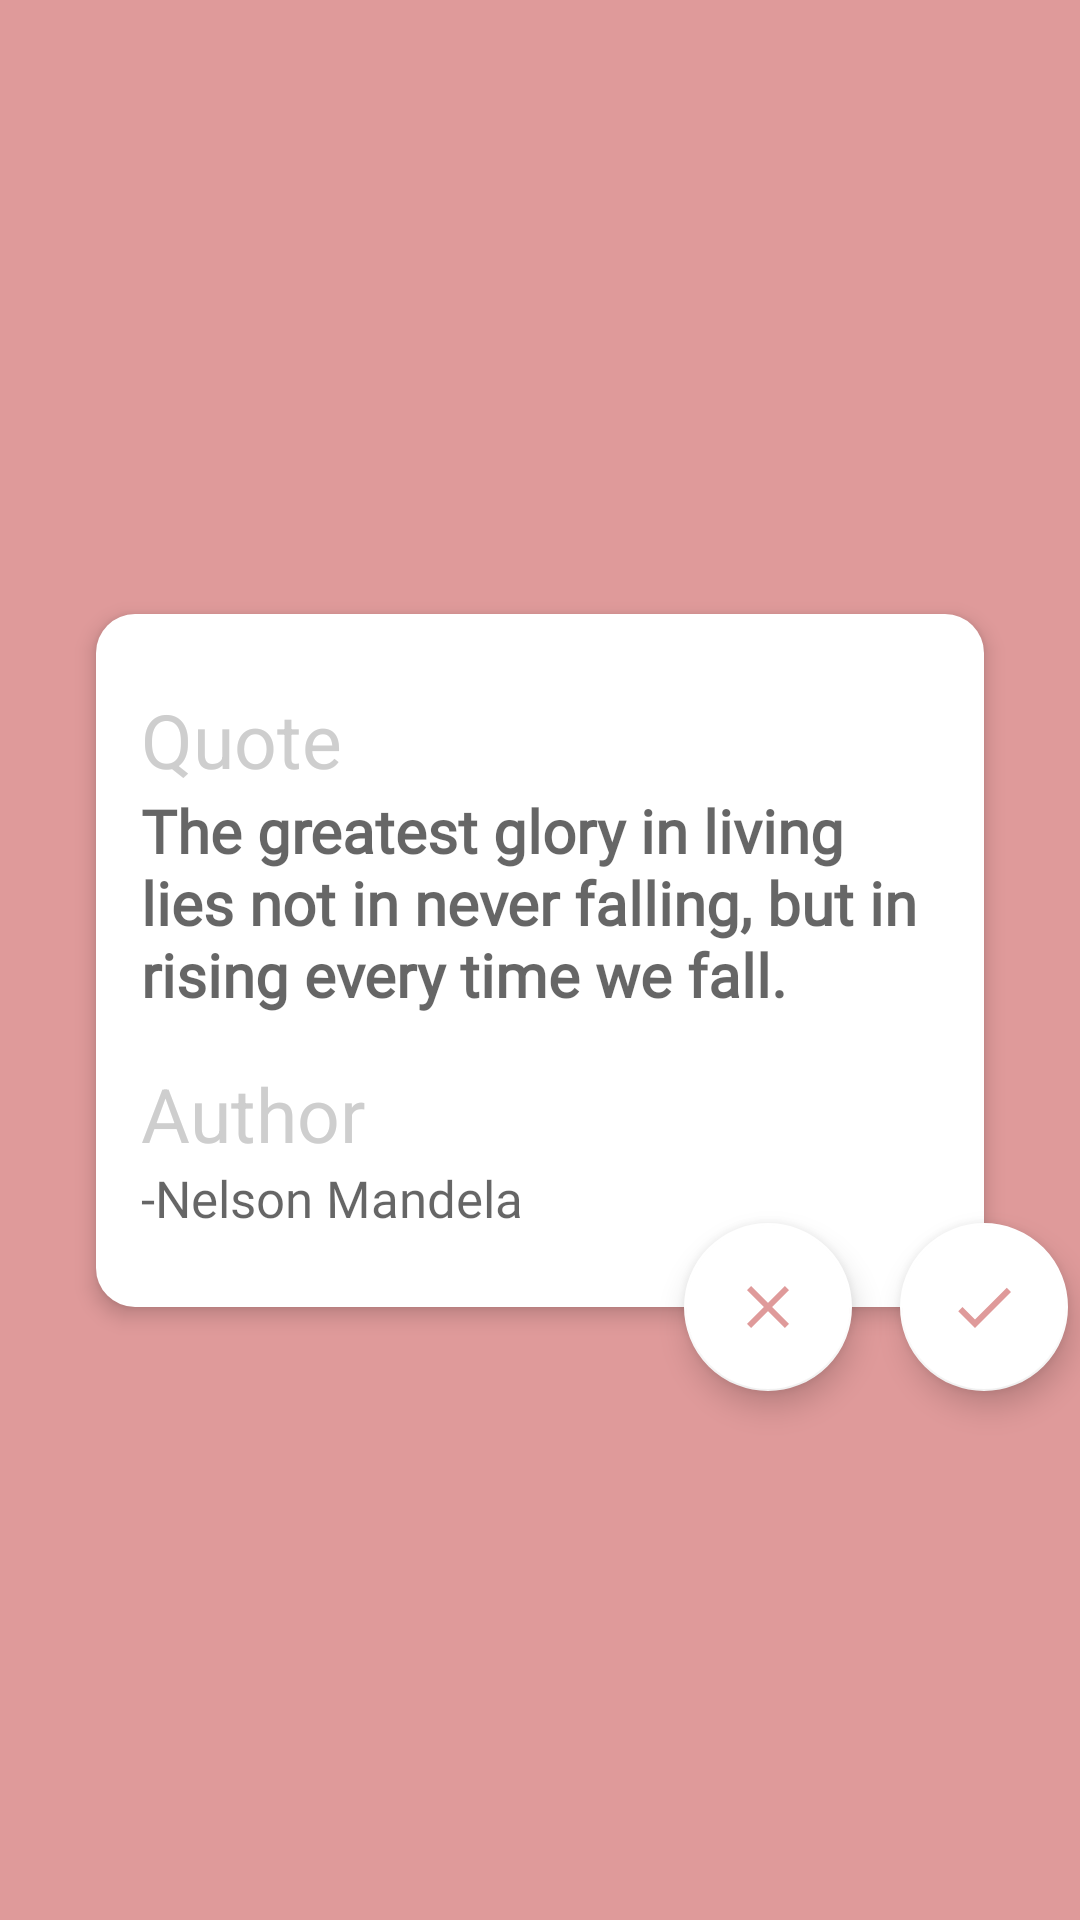

This screen was rendered from an Android layout file. Write that file and the resources it references.
<!-- AndroidManifest.xml: application theme AppTheme -->
<!-- res/layout/activity_new_quote.xml -->
<?xml version="1.0" encoding="utf-8"?>
<androidx.constraintlayout.widget.ConstraintLayout xmlns:android="http://schemas.android.com/apk/res/android"
    xmlns:app="http://schemas.android.com/apk/res-auto"
    xmlns:tools="http://schemas.android.com/tools"
    android:layout_width="match_parent"
    android:layout_height="match_parent"
    android:background="@color/colorPrimary"
    tools:context=".UI.Screen.ActivityNewQuote">

    <androidx.constraintlayout.widget.ConstraintLayout
        android:id="@+id/container"
        android:layout_width="0dp"
        android:layout_height="wrap_content"
        android:layout_marginHorizontal="32dp"
        android:background="@drawable/new_quote_background"
        android:elevation="4dp"
        android:maxWidth="365dp"
        android:paddingHorizontal="15dp"
        android:paddingVertical="25dp"
        app:layout_constraintBottom_toBottomOf="parent"
        app:layout_constraintEnd_toEndOf="parent"
        app:layout_constraintStart_toStartOf="parent"
        app:layout_constraintTop_toTopOf="parent">

        <TextView
            android:id="@+id/quoteHeading"
            android:layout_width="wrap_content"
            android:layout_height="wrap_content"
            android:text="Quote"
            android:textColor="@color/quote_heading"
            android:textSize="25dp"
            app:layout_constraintHorizontal_bias="0"
            app:layout_constraintLeft_toLeftOf="parent"
            app:layout_constraintRight_toRightOf="parent"
            app:layout_constraintTop_toTopOf="parent" />

        <EditText
            android:id="@+id/et_quote"
            android:layout_width="0dp"
            android:layout_height="wrap_content"
            android:background="@android:color/transparent"
            android:fontFamily="@font/dancing_script_variable_font_weight"
            android:lineHeight="24dp"
            android:hint="The greatest glory in living lies not in never falling, but in rising every time we fall."
            android:textColor="@color/quote_text"
            android:textSize="20dp"
            android:textStyle="bold"
            app:layout_constraintLeft_toLeftOf="parent"
            app:layout_constraintRight_toRightOf="parent"
            app:layout_constraintTop_toBottomOf="@id/quoteHeading" />


        <TextView
            android:id="@+id/authorHeading"
            android:layout_width="wrap_content"
            android:layout_height="wrap_content"
            android:layout_marginTop="16dp"
            android:text="Author"
            android:textColor="@color/author_heading"
            android:textSize="25dp"
            app:layout_constraintHorizontal_bias="0"
            app:layout_constraintLeft_toLeftOf="parent"
            app:layout_constraintRight_toRightOf="parent"
            app:layout_constraintTop_toBottomOf="@id/et_quote" />

        <EditText
            android:id="@+id/et_author"
            android:layout_width="0dp"
            android:layout_height="wrap_content"
            android:background="@android:color/transparent"
            android:fontFamily="@font/dancing_script_variable_font_weight"
            android:lineHeight="20dp"
            android:hint="-Nelson Mandela"
            android:textColor="@color/author_text"
            android:textSize="17dp"
            app:layout_constraintLeft_toLeftOf="parent"
            app:layout_constraintRight_toRightOf="parent"
            app:layout_constraintTop_toBottomOf="@id/authorHeading" />


    </androidx.constraintlayout.widget.ConstraintLayout>

    <com.google.android.material.floatingactionbutton.FloatingActionButton
        android:id="@+id/btn_Cancel"
        android:layout_width="wrap_content"
        android:layout_height="wrap_content"
        android:layout_marginRight="16dp"
        android:src="@drawable/ic_cancel"
        app:backgroundTint="@android:color/white"
        app:layout_constraintBottom_toBottomOf="@+id/container"
        app:layout_constraintRight_toLeftOf="@id/btn_Confirm"
        app:layout_constraintTop_toBottomOf="@+id/container"
        app:tint="@color/colorPrimary" />

    <com.google.android.material.floatingactionbutton.FloatingActionButton
        android:id="@+id/btn_Confirm"
        android:layout_width="wrap_content"
        android:layout_height="wrap_content"
        android:src="@drawable/ic_confirm"
        app:backgroundTint="@android:color/white"
        app:layout_constraintBottom_toBottomOf="@+id/container"
        app:layout_constraintEnd_toEndOf="@+id/container"
        app:layout_constraintStart_toEndOf="@+id/container"
        app:layout_constraintTop_toBottomOf="@+id/container"
        app:tint="@color/colorPrimary" />


</androidx.constraintlayout.widget.ConstraintLayout>
<!-- resources referenced by this layout -->
<resources>
  <color name="author_heading">#CECECE</color>
  <color name="author_text">#333</color>
  <color name="colorPrimary">#DF9A9A</color>
  <color name="quote_heading">#CECECE</color>
  <color name="quote_text">#333</color>
  <!-- drawable ic_cancel (drawable) -->
  <vector xmlns:android="http://schemas.android.com/apk/res/android"
      android:width="24dp"
      android:height="24dp"
      android:viewportWidth="24"
      android:viewportHeight="24">
    <path
        android:pathData="M19,6.41L17.59,5 12,10.59 6.41,5 5,6.41 10.59,12 5,17.59 6.41,19 12,13.41 17.59,19 19,17.59 13.41,12z"
        android:fillColor="@color/item_unselected"/>
  </vector>
  <!-- drawable ic_confirm (drawable) -->
  <vector xmlns:android="http://schemas.android.com/apk/res/android"
      android:width="36dp"
      android:height="36dp"
      android:viewportWidth="24"
      android:viewportHeight="24">
    <path
        android:pathData="M9,16.17L4.83,12l-1.42,1.41L9,19 21,7l-1.41,-1.41z"
        android:fillColor="#000000"/>
  </vector>
  <!-- drawable new_quote_background (drawable) -->
  <?xml version="1.0" encoding="utf-8"?>
  <shape
      android:shape="rectangle"
      xmlns:android="http://schemas.android.com/apk/res/android">
      <corners
          android:radius="13dp" />
      <solid
          android:color="#FFF" />
  </shape>
  <style name="AppTheme" parent="Theme.MaterialComponents.Light.NoActionBar">
          
          <item name="colorPrimary">@color/colorPrimary</item>
          <item name="colorPrimaryDark">@color/colorPrimaryDark</item>
          <item name="colorAccent">@color/colorAccent</item>
      </style>
  <color name="item_unselected">#9D9D9D</color>
  <color name="colorPrimaryDark">#C88B8B</color>
  <color name="colorAccent">#3F91DB</color>
</resources>
